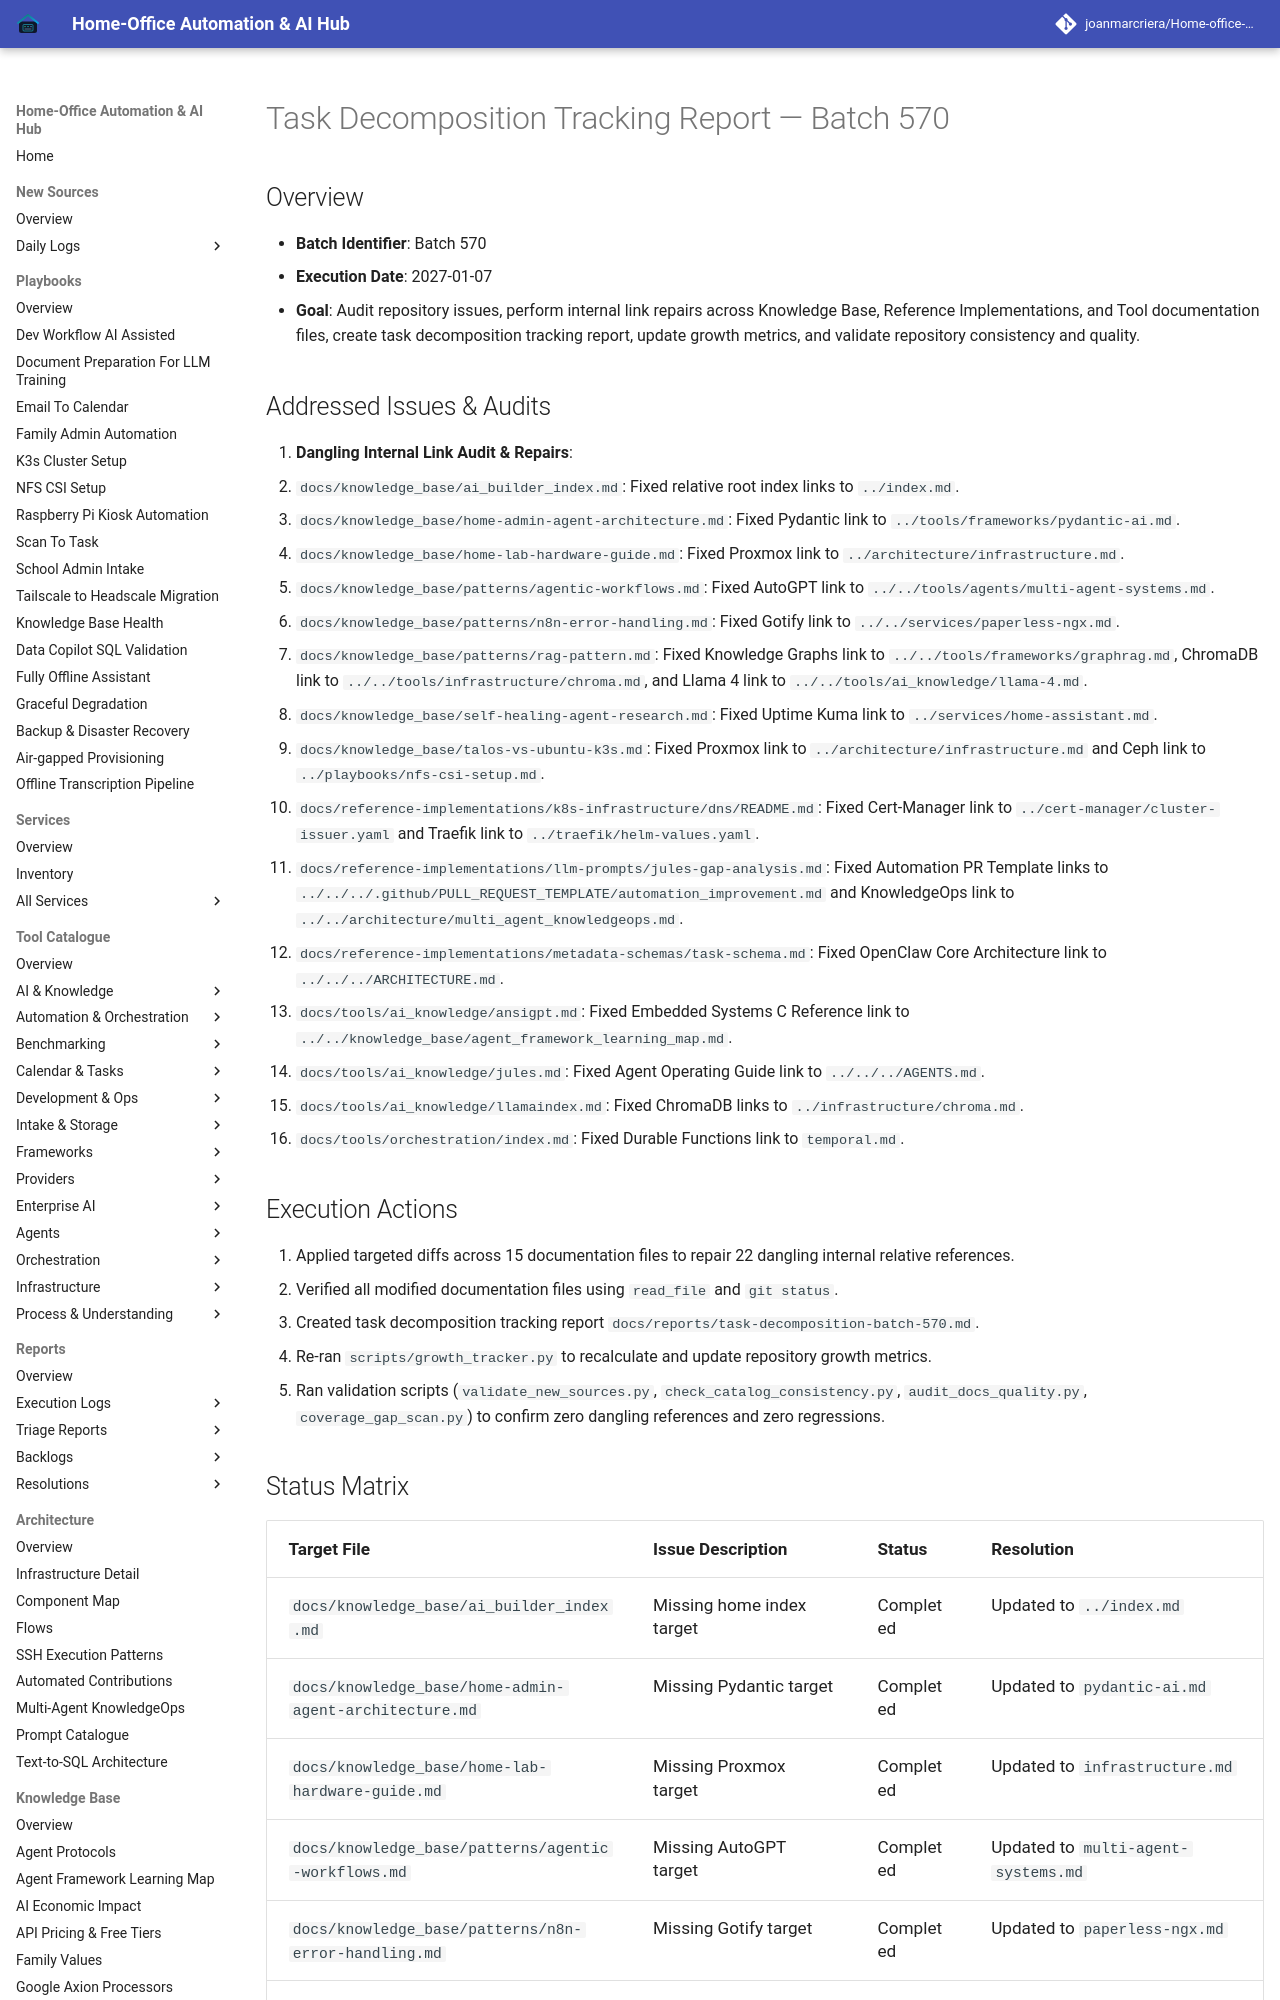

repository: joanmarcriera/Home-office-automations · page: reports/task-decomposition-batch-570/index.html · generator: mkdocs

# Task Decomposition Tracking Report — Batch 570

## Overview
- **Batch Identifier**: Batch 570
- **Execution Date**: 2027-01-07
- **Goal**: Audit repository issues, perform internal link repairs across Knowledge Base, Reference Implementations, and Tool documentation files, create task decomposition tracking report, update growth metrics, and validate repository consistency and quality.

## Addressed Issues & Audits
1. **Dangling Internal Link Audit & Repairs**:
   - `docs/knowledge_base/ai_builder_index.md`: Fixed relative root index links to `../index.md`.
   - `docs/knowledge_base/home-admin-agent-architecture.md`: Fixed Pydantic link to `../tools/frameworks/pydantic-ai.md`.
   - `docs/knowledge_base/home-lab-hardware-guide.md`: Fixed Proxmox link to `../architecture/infrastructure.md`.
   - `docs/knowledge_base/patterns/agentic-workflows.md`: Fixed AutoGPT link to `../../tools/agents/multi-agent-systems.md`.
   - `docs/knowledge_base/patterns/n8n-error-handling.md`: Fixed Gotify link to `../../services/paperless-ngx.md`.
   - `docs/knowledge_base/patterns/rag-pattern.md`: Fixed Knowledge Graphs link to `../../tools/frameworks/graphrag.md`, ChromaDB link to `../../tools/infrastructure/chroma.md`, and Llama 4 link to `../../tools/ai_knowledge/llama-4.md`.
   - `docs/knowledge_base/self-healing-agent-research.md`: Fixed Uptime Kuma link to `../services/home-assistant.md`.
   - `docs/knowledge_base/talos-vs-ubuntu-k3s.md`: Fixed Proxmox link to `../architecture/infrastructure.md` and Ceph link to `../playbooks/nfs-csi-setup.md`.
   - `docs/reference-implementations/k8s-infrastructure/dns/README.md`: Fixed Cert-Manager link to `../cert-manager/cluster-issuer.yaml` and Traefik link to `../traefik/helm-values.yaml`.
   - `docs/reference-implementations/llm-prompts/jules-gap-analysis.md`: Fixed Automation PR Template links to `../../../.github/PULL_REQUEST_TEMPLATE/automation_improvement.md` and KnowledgeOps link to `../../architecture/multi_agent_knowledgeops.md`.
   - `docs/reference-implementations/metadata-schemas/task-schema.md`: Fixed OpenClaw Core Architecture link to `../../../ARCHITECTURE.md`.
   - `docs/tools/ai_knowledge/ansigpt.md`: Fixed Embedded Systems C Reference link to `../../knowledge_base/agent_framework_learning_map.md`.
   - `docs/tools/ai_knowledge/jules.md`: Fixed Agent Operating Guide link to `../../../AGENTS.md`.
   - `docs/tools/ai_knowledge/llamaindex.md`: Fixed ChromaDB links to `../infrastructure/chroma.md`.
   - `docs/tools/orchestration/index.md`: Fixed Durable Functions link to `temporal.md`.

## Execution Actions
1. Applied targeted diffs across 15 documentation files to repair 22 dangling internal relative references.
2. Verified all modified documentation files using `read_file` and `git status`.
3. Created task decomposition tracking report `docs/reports/task-decomposition-batch-570.md`.
4. Re-ran `scripts/growth_tracker.py` to recalculate and update repository growth metrics.
5. Ran validation scripts (`validate_new_sources.py`, `check_catalog_consistency.py`, `audit_docs_quality.py`, `coverage_gap_scan.py`) to confirm zero dangling references and zero regressions.
